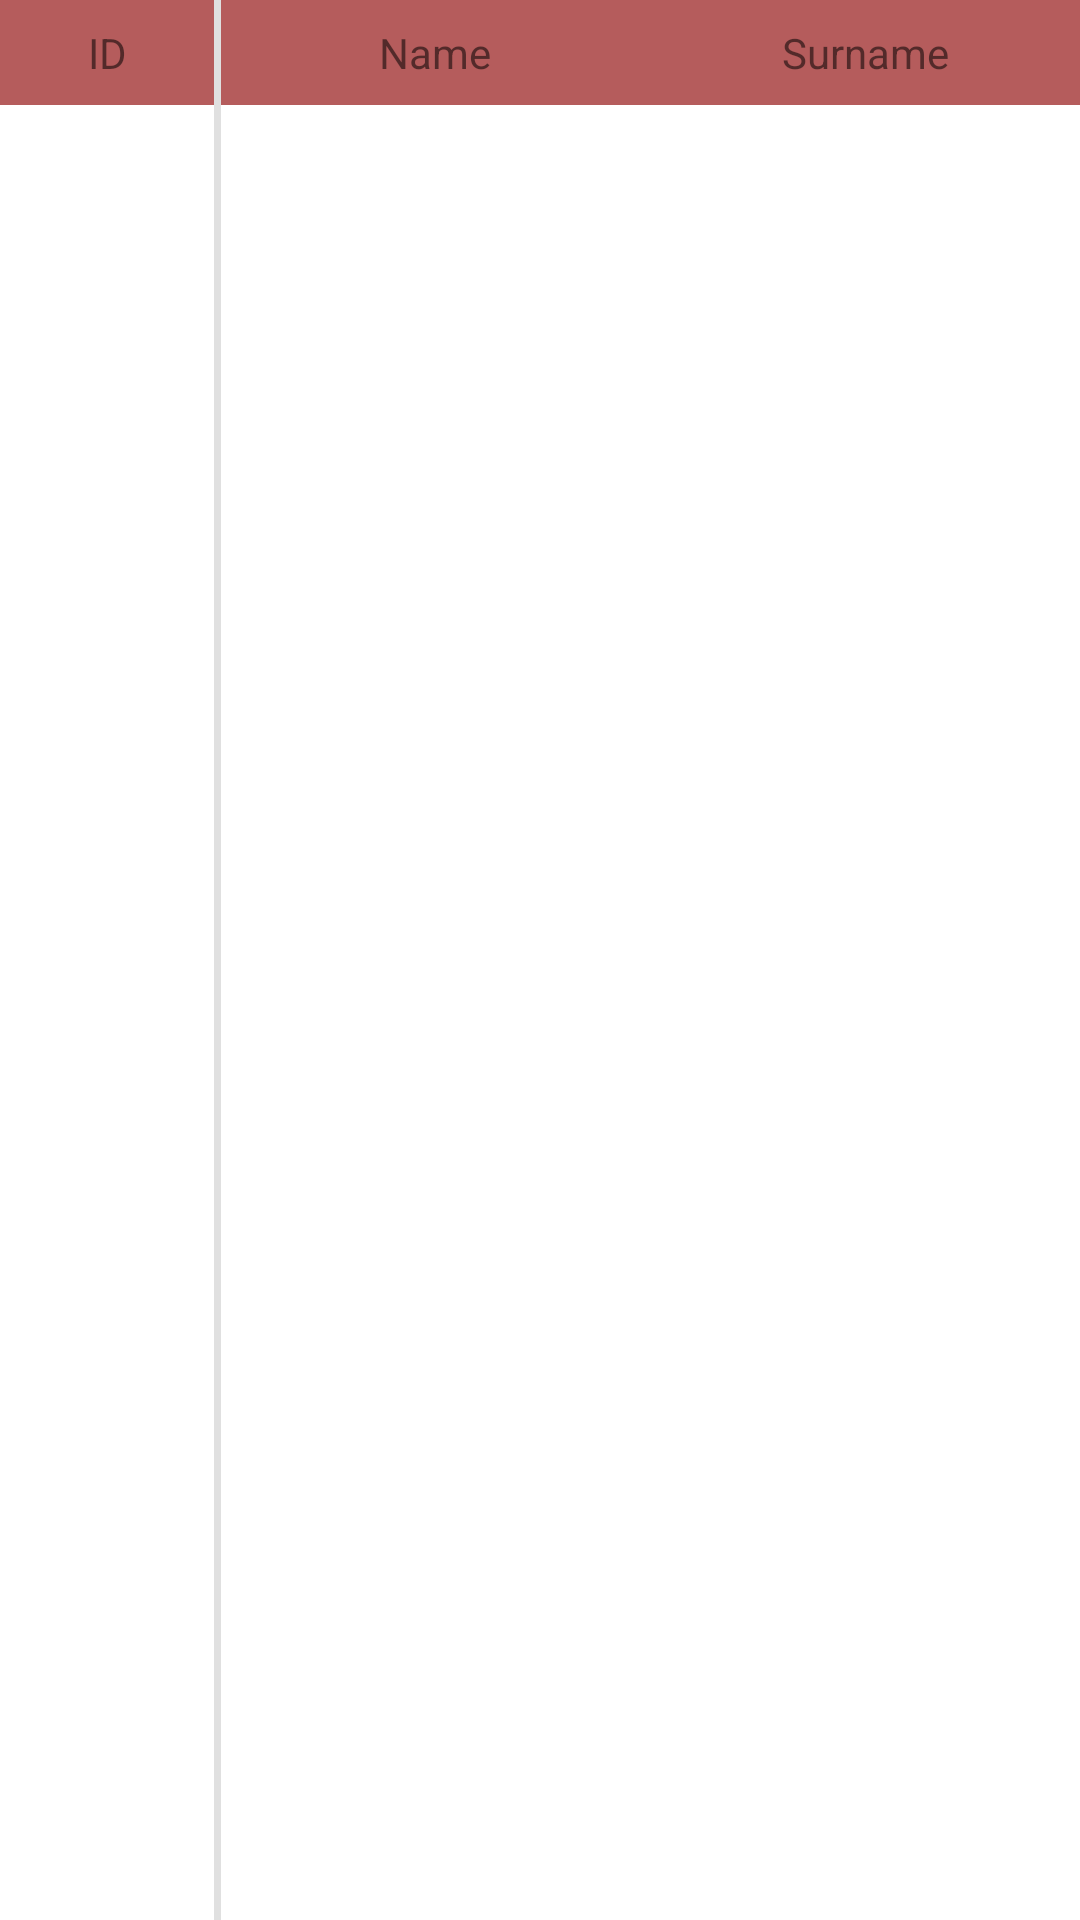

Here is an Android app screen rendered from its layout file. Give the layout XML and the strings, colors and styles it references.
<!-- AndroidManifest.xml: application theme Theme.AndroidProject_02 -->
<!-- res/layout/guests_table_header.xml -->
<?xml version="1.0" encoding="utf-8"?>
<LinearLayout xmlns:android="http://schemas.android.com/apk/res/android"
    android:layout_width="match_parent"
    android:layout_height="match_parent">

    <TextView
        android:id="@+id/id"
        android:layout_width="0dp"
        android:layout_height="wrap_content"
        android:layout_weight="50"
        android:autoSizeTextType="uniform"
        android:padding="8dp"
        android:gravity="center"
        android:text="@string/id"
        android:textAlignment="center"
        android:background="?attr/colorPrimary"/>

    <View
        android:id="@+id/divider"
        android:layout_width="1dp"
        android:layout_height="match_parent"
        android:layout_weight="1"
        android:background="?android:attr/listDivider" />

    <TextView
        android:id="@+id/name"
        android:layout_width="0dp"
        android:layout_height="wrap_content"
        android:layout_weight="100"
        android:autoSizeTextType="uniform"
        android:padding="8dp"
        android:gravity="center"
        android:text="@string/nameSt"
        android:textAlignment="center"
        android:background="?attr/colorPrimary"/>

    <TextView
        android:id="@+id/surname"
        android:layout_width="0dp"
        android:layout_height="wrap_content"
        android:layout_weight="100"
        android:autoSizeTextType="uniform"
        android:padding="8dp"
        android:gravity="center"
        android:textAlignment="center"
        android:text="@string/surnameSt"
        android:background="?attr/colorPrimary"/>

</LinearLayout>
<!-- resources referenced by this layout -->
<resources>
  <string name="id" translatable="false">ID</string>
  <string name="nameSt">Name</string>
  <string name="surnameSt">Surname</string>
  <style name="Theme.AndroidProject_02" parent="Theme.MaterialComponents.DayNight.DarkActionBar">
          
          <item name="colorPrimary">#B55C5C</item>
          <item name="colorPrimaryVariant">#BC9B9B</item>
          <item name="colorOnPrimary">#3A2B2B</item>
          
          <item name="colorSecondary">@color/teal_200</item>
          <item name="colorSecondaryVariant">@color/teal_700</item>
          <item name="colorOnSecondary">@color/black</item>
          
          <item name="android:statusBarColor" tools:targetApi="l">?attr/colorPrimary</item>
          
      </style>
  <!-- not gathered from this repository: default colours our renderer supplied (Android Studio template values) -->
  <color name="teal_200">#FF03DAC5</color>
  <color name="teal_700">#FF018786</color>
  <color name="black">#FF000000</color>
</resources>
